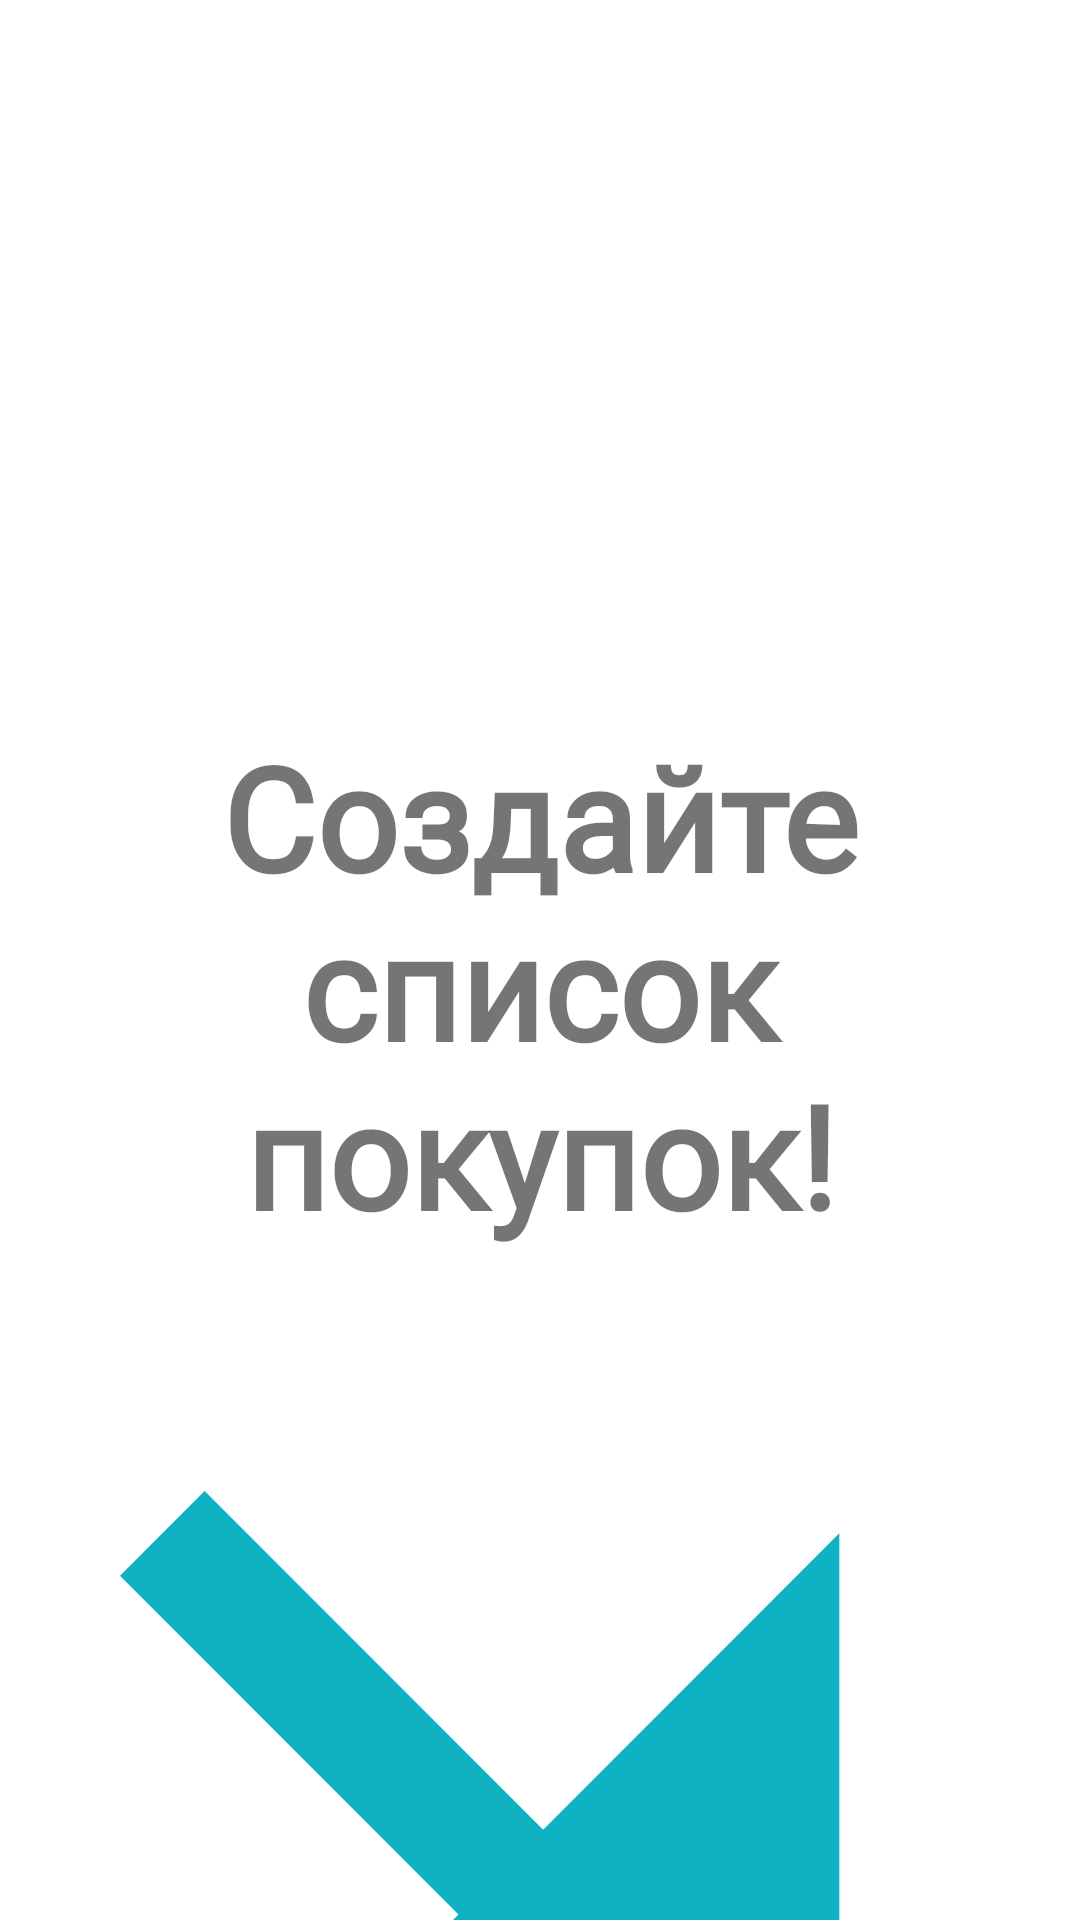

Android layout source for this screen:
<!-- AndroidManifest.xml: application theme Theme.Shopper -->
<!-- res/layout/empty_list.xml -->
<?xml version="1.0" encoding="utf-8"?>
<androidx.constraintlayout.widget.ConstraintLayout xmlns:android="http://schemas.android.com/apk/res/android"
    xmlns:app="http://schemas.android.com/apk/res-auto"
    android:id="@+id/empty_list_view"
    android:layout_width="match_parent"
    android:layout_height="match_parent">

    <com.google.android.material.textview.MaterialTextView
        android:id="@+id/empty_text_view"
        android:layout_width="0dp"
        android:layout_height="wrap_content"
        android:layout_marginHorizontal="8dp"
        android:layout_marginTop="240dp"
        android:fontFamily="@font/brokgauzefron"
        android:gravity="center"
        android:text="Создайте список покупок!"
        android:textColor="@color/blue_green_crayola"
        android:textSize="48sp"
        android:textStyle="bold"
        app:layout_constraintEnd_toEndOf="parent"
        app:layout_constraintStart_toStartOf="parent"
        app:layout_constraintTop_toTopOf="parent" />

    <com.google.android.material.imageview.ShapeableImageView
        android:layout_width="240dp"
        android:layout_height="240dp"
        android:layout_margin="80dp"
        android:background="@drawable/arrow_right_down_ic"
        app:layout_constraintEnd_toEndOf="parent"
        app:layout_constraintTop_toBottomOf="@+id/empty_text_view" />

</androidx.constraintlayout.widget.ConstraintLayout>
<!-- resources referenced by this layout -->
<resources>
  <!-- drawable arrow_right_down_ic (drawable) -->
  <vector xmlns:android="http://schemas.android.com/apk/res/android"
      android:width="1025dp"
      android:height="1024dp"
      android:viewportWidth="1025"
      android:viewportHeight="1024">
    <path
        android:fillColor="@color/main_color"
        android:pathData="M481.9,602.3L0,120.5 120.5,0l481.9,481.9L1024,60.2V1024H60.2z"/>
  </vector>
  <style name="Theme.Shopper" parent="Theme.MaterialComponents.DayNight.NoActionBar">
          
          <item name="colorPrimary">@color/second_main</item>
          <item name="colorPrimaryVariant">@color/main_color</item>
          <item name="colorOnPrimary">@color/main_color</item>
          
          <item name="colorSecondary">@color/main_pink</item>
          <item name="colorSecondaryVariant">@color/light_pink</item>
          <item name="colorOnSecondary">@color/bright_pink</item>
          
          <item name="android:statusBarColor">?attr/colorPrimaryVariant</item>
          
          <item name="snackbarStyle">@style/Widget.App.Snackbar</item>
          <item name="snackbarButtonStyle">@style/Widget.App.SnackbarButton</item>
          <item name="bottomSheetStyle">@style/AppBottomSheetDialogTheme</item>
  
      </style>
  <color name="main_color">#0eb2c3</color>
  <color name="second_main">#295256</color>
  <color name="main_pink">#dc528c</color>
  <color name="light_pink">#ae6d84</color>
  <color name="bright_pink">#9c0434</color>
  <style name="Widget.App.Snackbar" parent="Widget.MaterialComponents.Snackbar">
          <item name="materialThemeOverlay">@style/ThemeOverlay.App.Snackbar</item>
          <item name="actionTextColorAlpha">1</item>
      </style>
  <style name="Widget.App.SnackbarButton" parent="Widget.MaterialComponents.Button.TextButton.Snackbar">
          <item name="android:textColor">@color/bright_pink</item>
      </style>
  <style name="AppBottomSheetDialogTheme" parent="Theme.Design.Light.BottomSheetDialog">
          <item name="bottomSheetStyle">@style/AppModalStyle</item>
          <item name="android:windowIsFloating">false</item>
          <item name="android:windowSoftInputMode">adjustResize</item>
          <item name="android:statusBarColor">@android:color/transparent</item>
      </style>
  <style name="ThemeOverlay.App.Snackbar" parent="">
          <item name="colorOnSurface">@color/second_main</item>
      </style>
  <style name="AppModalStyle" parent="Widget.Design.BottomSheet.Modal">
          <item name="android:background">@drawable/bottom_dialog_background</item>
      </style>
  <!-- drawable bottom_dialog_background (drawable) -->
  <?xml version="1.0" encoding="utf-8"?>
  <shape xmlns:android="http://schemas.android.com/apk/res/android"
      android:shape="rectangle">
      <solid android:color="@color/periwinkle_crayola" />
      <corners
          android:topLeftRadius="32dp"
          android:topRightRadius="32dp" />
  </shape>
</resources>
